The GitHub repository mdtajuddin809/palm-Leaf-Disease-Detection contains a labelled image folder "split_data" with 4 categories: boron deficiency, healthy, kalium, nitrogen deficiency. Examples follow, each with its label.

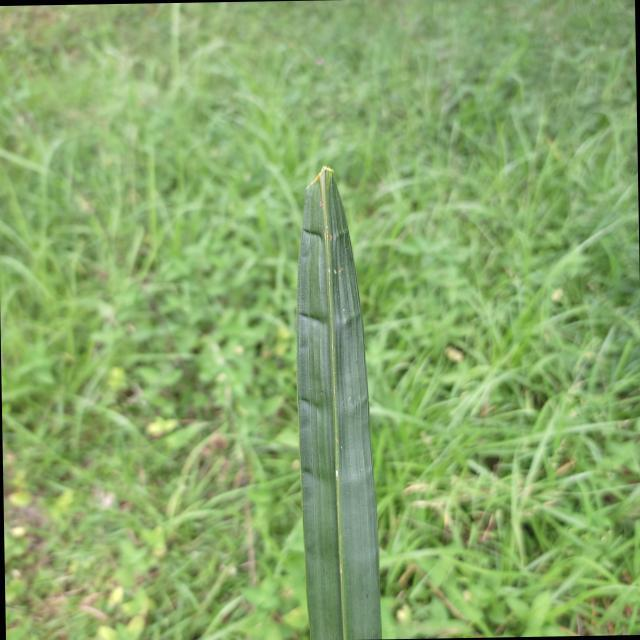
Label: boron deficiency

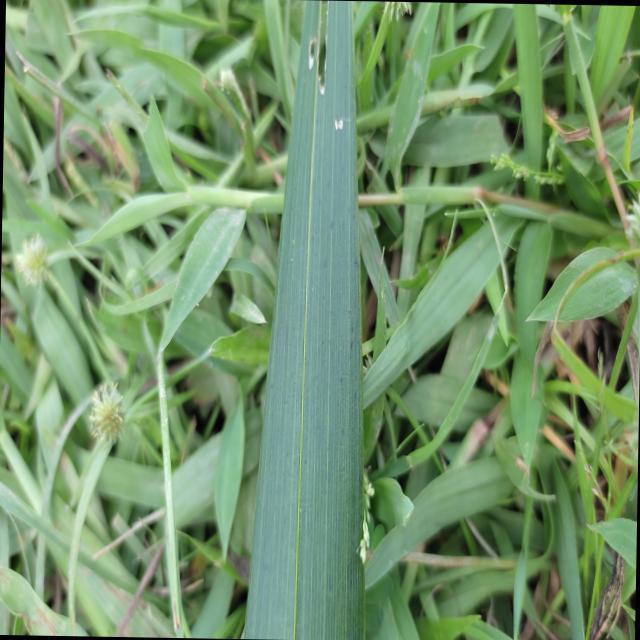
Label: healthy

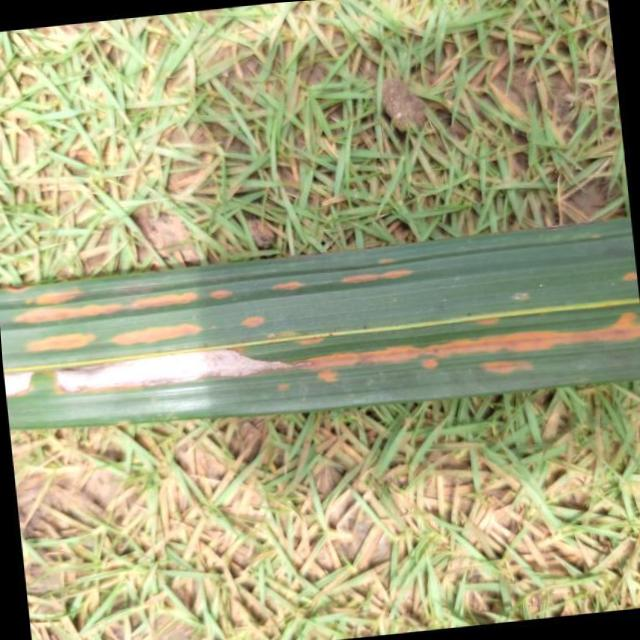
Label: kalium

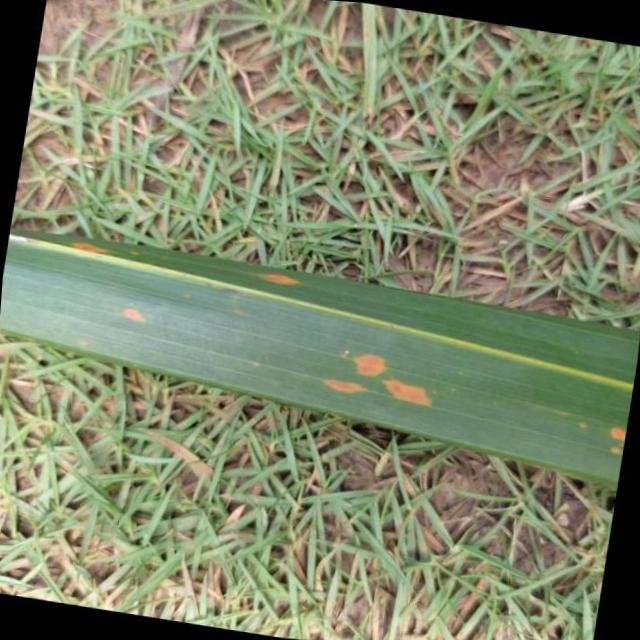
Label: kalium

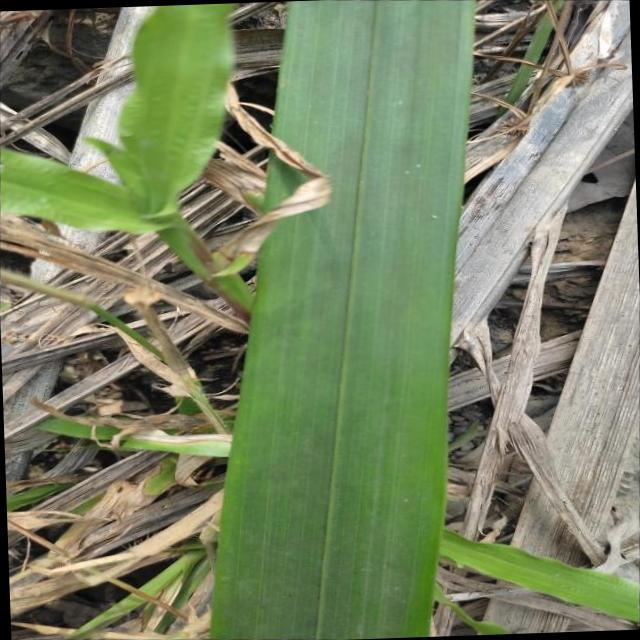
Label: healthy

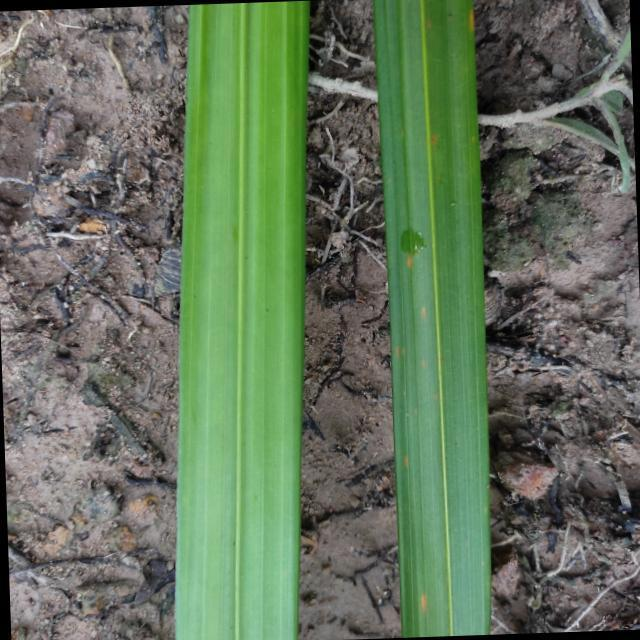
Label: nitrogen deficiency
